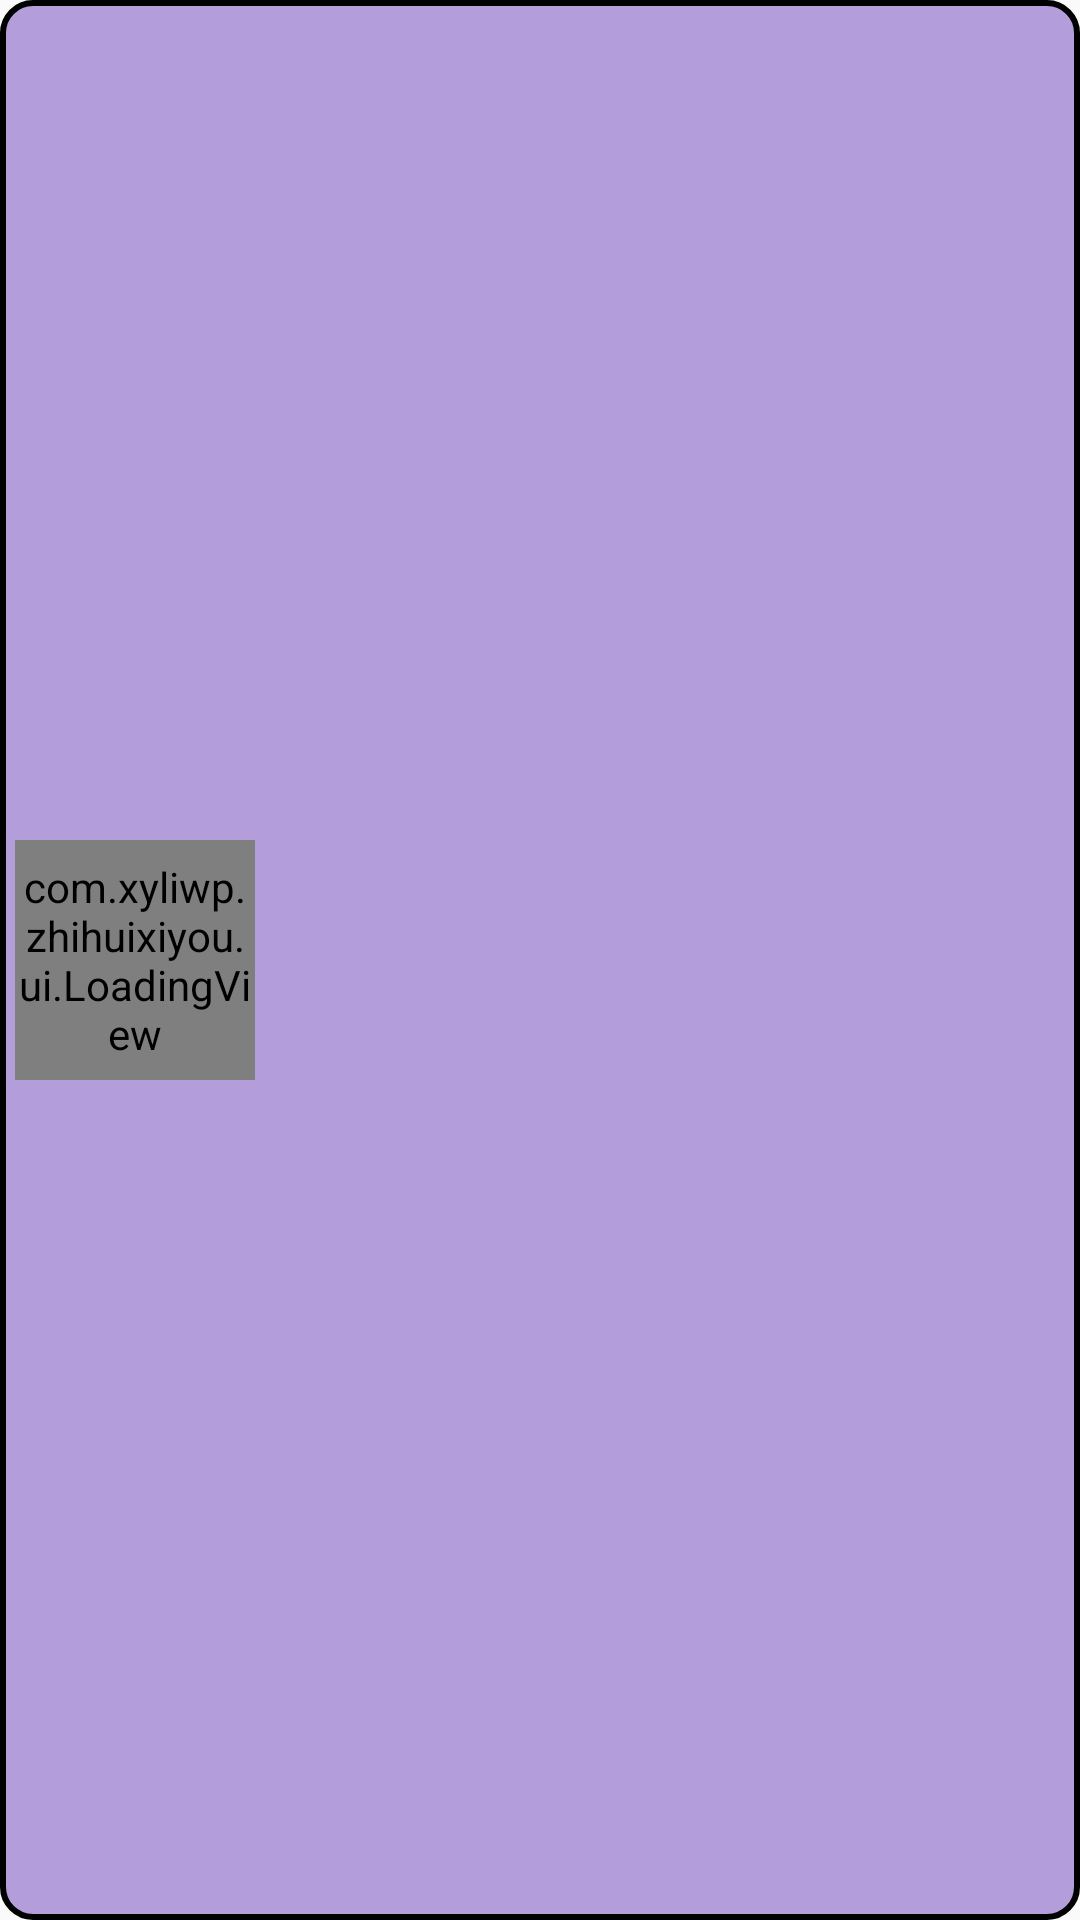

Layout XML and referenced resources for this Android screen:
<!-- AndroidManifest.xml: application theme AppTheme -->
<!-- res/layout/up_la_jiazai.xml -->
<?xml version="1.0" encoding="utf-8"?>
<LinearLayout xmlns:android="http://schemas.android.com/apk/res/android"
    xmlns:app="http://schemas.android.com/apk/res-auto"
    android:orientation="horizontal"
    android:layout_width="match_parent"
    android:layout_height="200dp"
    android:background="@drawable/kebiao1sharp">
    <com.xyliwp.zhihuixiyou.ui.LoadingView
        android:layout_width="80dp"
        android:layout_height="80dp"
        app:loading_renderer="GearLoadingRenderer"
        android:layout_gravity="center"/>
    <TextView
        android:id="@+id/textview_up_jiazai"
        android:layout_width="wrap_content"
        android:layout_height="wrap_content"
        android:textColor="#ffffff"
        android:layout_gravity="center"
        android:gravity="center"/>
</LinearLayout>
<!-- resources referenced by this layout -->
<resources>
  <!-- drawable kebiao1sharp (drawable) -->
  <?xml version="1.0" encoding="utf-8"?>
  <shape xmlns:android="http://schemas.android.com/apk/res/android"
      android:shape="rectangle">
      
      <padding
          android:bottom="5dp"
          android:left="5dp"
          android:right="5dp"
          android:top="5dp"/>
      
      <corners
          android:radius="10dp"/>
      <stroke
          android:width="2dp"/>
      <solid
          android:color="#B39DDB"/>
  </shape>
  <style name="AppTheme" parent="Theme.AppCompat.Light.DarkActionBar">
          
          <item name="colorPrimary">@color/colorPrimary</item>
          <item name="colorPrimaryDark">@color/colorPrimaryDark</item>
          <item name="colorAccent">@color/colorAccent</item>
      </style>
  <color name="colorPrimary">#3F51B5</color>
  <color name="colorPrimaryDark">#303F9F</color>
  <color name="colorAccent">#FF4081</color>
</resources>
